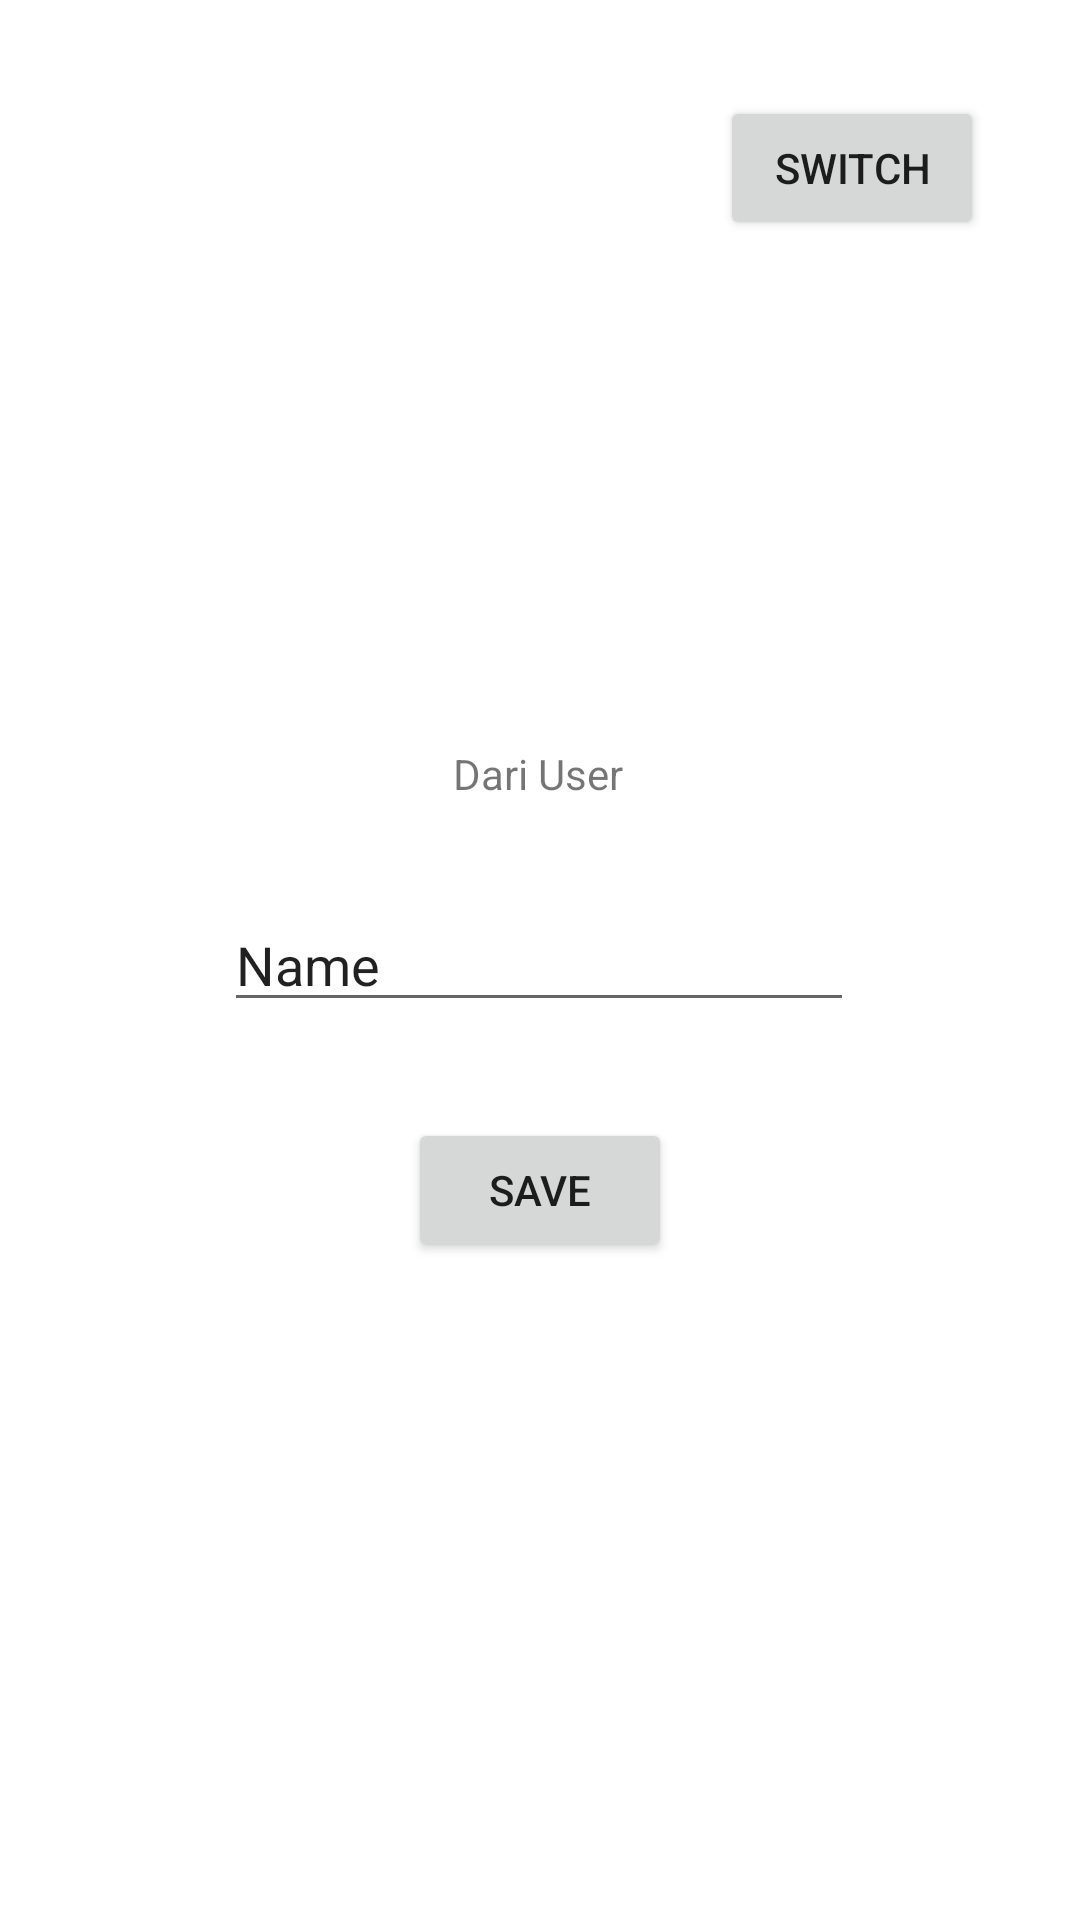

The Android layout XML behind this screen, and the referenced resources:
<!-- AndroidManifest.xml: application theme Theme.AndroidKeempat -->
<!-- res/layout/activity_main.xml -->
<?xml version="1.0" encoding="utf-8"?>
<androidx.constraintlayout.widget.ConstraintLayout xmlns:android="http://schemas.android.com/apk/res/android"
    xmlns:app="http://schemas.android.com/apk/res-auto"
    xmlns:tools="http://schemas.android.com/tools"
    android:layout_width="match_parent"
    android:layout_height="match_parent"
    tools:context=".MainActivity">

    <Button
        android:id="@+id/btn_switch_activity"
        android:layout_width="wrap_content"
        android:layout_height="wrap_content"
        android:layout_marginTop="32dp"
        android:layout_marginEnd="32dp"
        android:text="Switch"
        app:layout_constraintEnd_toEndOf="parent"
        app:layout_constraintTop_toTopOf="parent" />

    <TextView
        android:id="@+id/tv_text"
        android:layout_width="wrap_content"
        android:layout_height="wrap_content"
        android:layout_marginBottom="32dp"
        android:text="Dari User"
        app:layout_constraintBottom_toTopOf="@+id/et_input"
        app:layout_constraintEnd_toEndOf="parent"
        app:layout_constraintHorizontal_bias="0.498"
        app:layout_constraintStart_toStartOf="parent" />

    <EditText
        android:id="@+id/et_input"
        android:layout_width="wrap_content"
        android:layout_height="wrap_content"
        android:ems="10"
        android:inputType="textPersonName"
        android:text="Name"
        app:layout_constraintBottom_toBottomOf="parent"
        app:layout_constraintEnd_toEndOf="parent"
        app:layout_constraintHorizontal_bias="0.497"
        app:layout_constraintStart_toStartOf="parent"
        app:layout_constraintTop_toTopOf="parent" />

    <Button
        android:id="@+id/btn_save"
        android:layout_width="wrap_content"
        android:layout_height="wrap_content"
        android:layout_marginTop="32dp"
        android:text="Save"
        app:layout_constraintEnd_toEndOf="parent"
        app:layout_constraintStart_toStartOf="parent"
        app:layout_constraintTop_toBottomOf="@+id/et_input" />
</androidx.constraintlayout.widget.ConstraintLayout>
<!-- resources referenced by this layout -->
<resources>
  <style name="Theme.AndroidKeempat" parent="Theme.MaterialComponents.DayNight.DarkActionBar">
          
          <item name="colorPrimary">@color/purple_500</item>
          <item name="colorPrimaryVariant">@color/purple_700</item>
          <item name="colorOnPrimary">@color/white</item>
          
          <item name="colorSecondary">@color/teal_200</item>
          <item name="colorSecondaryVariant">@color/teal_700</item>
          <item name="colorOnSecondary">@color/black</item>
          
          <item name="android:statusBarColor" tools:targetApi="l">?attr/colorPrimaryVariant</item>
          
      </style>
  <!-- not gathered from this repository: default colours our renderer supplied (Android Studio template values) -->
  <color name="purple_500">#FF6200EE</color>
  <color name="purple_700">#FF3700B3</color>
  <color name="teal_200">#FF03DAC5</color>
  <color name="teal_700">#FF018786</color>
  <color name="black">#FF000000</color>
  <color name="white">#FFFFFFFF</color>
</resources>
